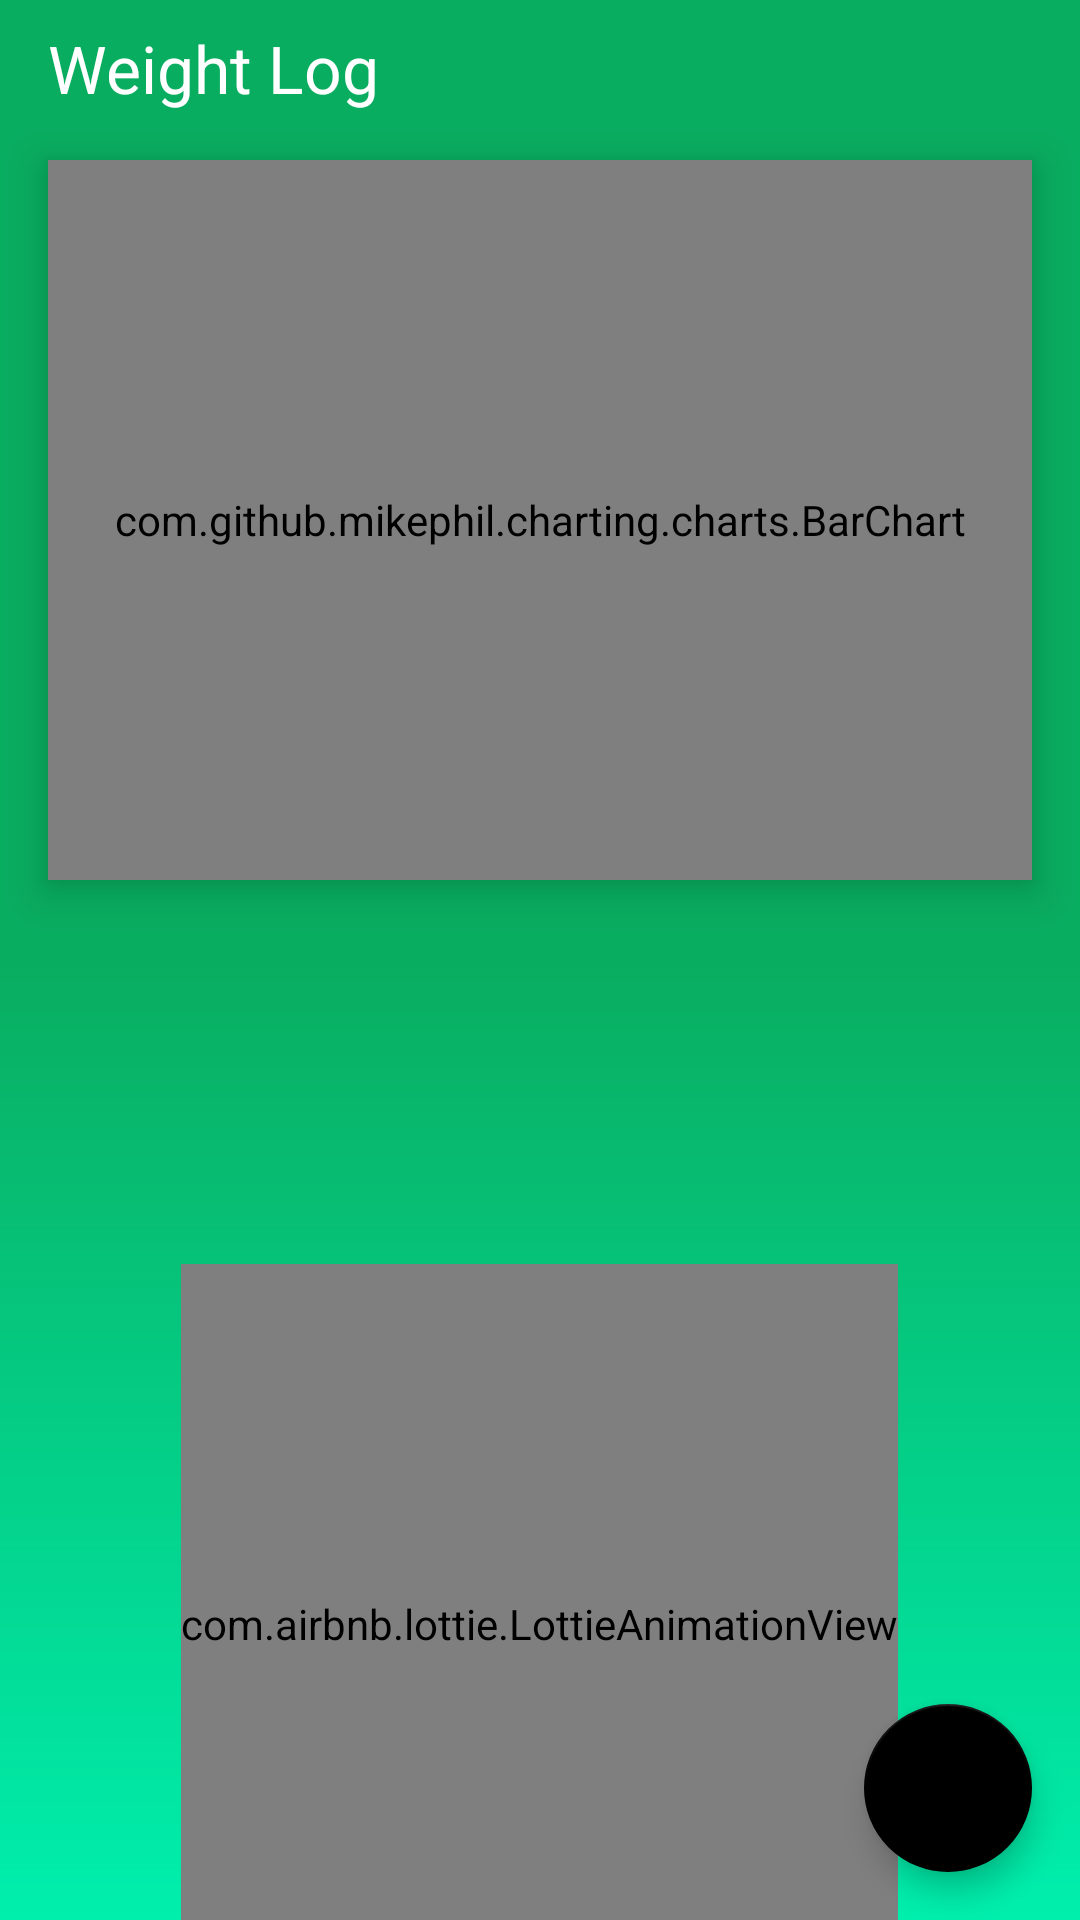

Reconstruct the res/layout file that produces this screen, plus the resources it refers to.
<!-- AndroidManifest.xml: activity theme AppTheme -->
<!-- res/layout/activity_weight_log.xml -->
<?xml version="1.0" encoding="utf-8"?>
<androidx.constraintlayout.widget.ConstraintLayout
    android:id="@+id/nested_scrollview"
    xmlns:android="http://schemas.android.com/apk/res/android"
    xmlns:app="http://schemas.android.com/apk/res-auto"
    xmlns:tools="http://schemas.android.com/tools"
    android:layout_width="match_parent"
    android:layout_height="match_parent"
    android:background="@drawable/background_img"
    tools:context=".ui.WeightLogActivity">

    <androidx.core.widget.NestedScrollView
        android:layout_width="match_parent"
        android:layout_height="match_parent">

   <androidx.appcompat.widget.LinearLayoutCompat
       android:orientation="vertical"
       android:layout_width="match_parent"
       android:layout_height="match_parent">

       <TextView
           android:paddingTop="8dp"
           android:textColor="#fff"
           android:id="@+id/textView2"
           android:layout_width="match_parent"
           android:layout_height="wrap_content"
           android:layout_marginStart="16dp"
           android:text="Weight Log"
           android:textAppearance="@style/TextAppearance.AppCompat.Large"
           app:layout_constraintStart_toStartOf="parent"
           app:layout_constraintTop_toTopOf="parent" />



       <com.github.mikephil.charting.charts.BarChart
           android:layout_marginTop="16dp"
           android:layout_marginBottom="16dp"
           android:id="@+id/bar_chart"
           android:layout_width="match_parent"
           android:layout_height="240dp"
           android:layout_marginStart="16dp"
           android:layout_marginEnd="16dp"
           android:background="@drawable/rounded_background"
           android:elevation="8dp"
           android:padding="8dp"
           tools:layout_editor_absoluteY="8dp" />


       <FrameLayout
           android:id="@+id/frame_layout"
           android:layout_width="match_parent"
           android:layout_height="match_parent">


       <com.airbnb.lottie.LottieAnimationView
           android:layout_gravity="center"
           android:layout_width="wrap_content"
           android:layout_height="240dp"
           android:id="@+id/empty_img"
           app:lottie_rawRes="@raw/empty_animation"
           app:lottie_autoPlay="true"
           app:lottie_loop="true"/>


           <androidx.recyclerview.widget.RecyclerView
               android:paddingBottom="52dp"
               android:clipToPadding="false"
               android:layout_marginBottom="16dp"
               android:id="@+id/weight_log_recyclerview"
               android:layout_width="match_parent"
               android:layout_height="448dp"
               />


       </FrameLayout>




   </androidx.appcompat.widget.LinearLayoutCompat>



    </androidx.core.widget.NestedScrollView>

    <com.google.android.material.floatingactionbutton.FloatingActionButton
        android:onClick="showAddWeightLogDialog"
        android:id="@+id/add_weight_log_button"
        android:layout_width="wrap_content"
        android:layout_height="wrap_content"
        android:layout_gravity="end"
        android:layout_marginEnd="16dp"
        android:layout_marginBottom="16dp"
        android:clickable="true"
        android:src="@drawable/ic_add_white_24dp"
        app:fabSize="normal"
        app:layout_constraintBottom_toBottomOf="parent"
        app:layout_constraintEnd_toEndOf="parent" />


</androidx.constraintlayout.widget.ConstraintLayout>
<!-- resources referenced by this layout -->
<resources>
  <!-- drawable background_img (drawable) -->
  <?xml version = "1.0" encoding = "utf-8" ?>
  <shape
      xmlns:tools="http://schemas.android.com/tools"
      xmlns:app="http://schemas.android.com/apk/res-auto"
      android:shape = "rectangle"
      xmlns:android = "http://schemas.android.com/apk/res/android" >
  
      <gradient
          android:startColor = "#00EFAD"
          android:centerColor = "#09AD60"
          android:endColor = "#09AD60"
          android:angle = "90"
          android:type = "linear" />
  
  
  
  
  
  
  
  
  
  
  
  
  </shape>
  <!-- drawable rounded_background (drawable) -->
  <?xml version="1.0" encoding="utf-8"?>
      <shape xmlns:android="http://schemas.android.com/apk/res/android"
      android:shape="rectangle">
      <solid android:color="@android:color/white"/>
      <corners android:radius="4dp" />
      </shape>
  <style name="AppTheme" parent="Theme.MaterialComponents.DayNight.NoActionBar">
          <item name="android:statusBarColor" tools:targetApi="l">@color/green</item>
  
          <item name="colorPrimary">@color/black</item>
          <item name="colorOnPrimary">@color/white</item>
          <item name="colorSecondary">@color/black</item>
          <item name="colorOnSecondary">@color/white</item>
      </style>
  <color name="green">#09AD60</color>
  <color name="black">#FF000000</color>
  <color name="white">#FFFFFFFF</color>
</resources>
